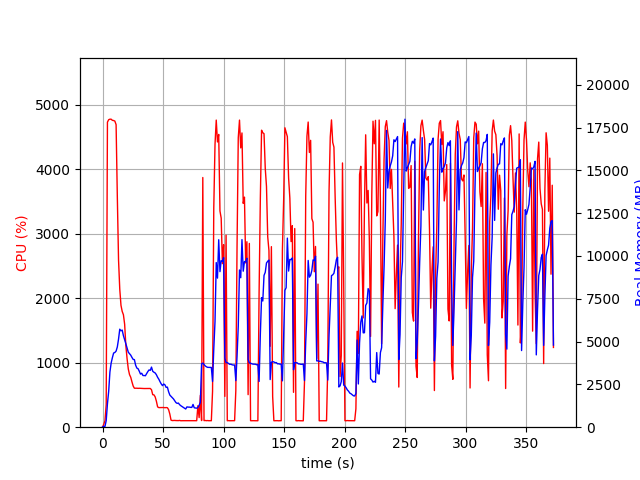

The table this chart was drawn from, first rows:
elapsed_time, nproc, cpu, mem_real, mem_virtual
3.933906555175781e-05, 1, 0.0, 14.37, 3127
1.006, 1, 45.7, 49.11, 619.5
2.014, 1, 100.2, 49.11, 619.5
3.021, 1, 353.5, 383.5, 4301
4.046, 1, 4732, 1365, 5378
5.066, 1, 4770, 2094, 6240
6.086, 1, 4777, 3222, 7459
7.109, 1, 4777, 3746, 8057
8.133, 1, 4760, 4061, 8382
9.153, 1, 4757, 4332, 8754
10.18, 1, 4748, 4365, 8887
11.2, 1, 4693, 4444, 9005
12.21, 1, 3579, 4686, 9486
13.22, 1, 2593, 5145, 10144
14.23, 1, 2143, 5724, 10870
15.24, 1, 1890, 5631, 11202
16.24, 1, 1796, 5673, 11410
17.25, 1, 1744, 5346, 11506
18.26, 1, 1598, 5120, 11506
19.27, 1, 1263, 4874, 11506
20.28, 1, 1062, 4632, 11506
21.29, 1, 902.4, 4379, 11506
22.29, 1, 815.9, 4291, 11742
23.3, 1, 774.5, 4208, 11838
24.31, 1, 702.8, 4075, 12046
25.32, 1, 638.5, 3959, 12254
26.33, 1, 604.2, 3946, 12366
27.33, 1, 604.7, 3622, 12366
28.34, 1, 604.7, 3454, 12366
29.35, 1, 602.6, 3416, 12366
30.36, 1, 603.9, 3270, 12366
31.37, 1, 602.8, 3103, 12366
32.38, 1, 602.8, 3151, 12366
33.39, 1, 601.1, 3017, 12366
34.4, 1, 599.8, 3018, 12366
35.41, 1, 600.2, 3005, 12366
36.42, 1, 601.2, 3133, 12366
37.43, 1, 599.3, 3250, 12366
38.44, 1, 600.2, 3346, 12366
39.45, 1, 600.6, 3321, 12366
40.46, 1, 580.8, 3511, 12558
41.47, 1, 504.8, 3267, 12558
42.48, 1, 501.6, 3210, 12558
43.49, 1, 470.3, 3167, 12558
44.5, 1, 403.3, 3065, 12558
45.51, 1, 315.1, 2915, 12558
46.52, 1, 303.9, 2803, 12558
47.53, 1, 304.3, 2655, 12558
48.54, 1, 304.2, 2525, 12558
49.55, 1, 304.0, 2427, 12558
50.56, 1, 305.4, 2522, 12558
51.57, 1, 302.1, 2475, 12558
52.58, 1, 304.8, 2322, 12558
53.59, 1, 302.1, 2343, 12558
54.59, 1, 272.4, 2071, 12558
55.6, 1, 203.0, 1876, 12558
56.62, 1, 108.8, 1801, 12558
57.62, 1, 103.1, 1728, 12558
58.63, 1, 104.1, 1650, 12558
59.64, 1, 105.1, 1549, 12558
... 309 more rows
